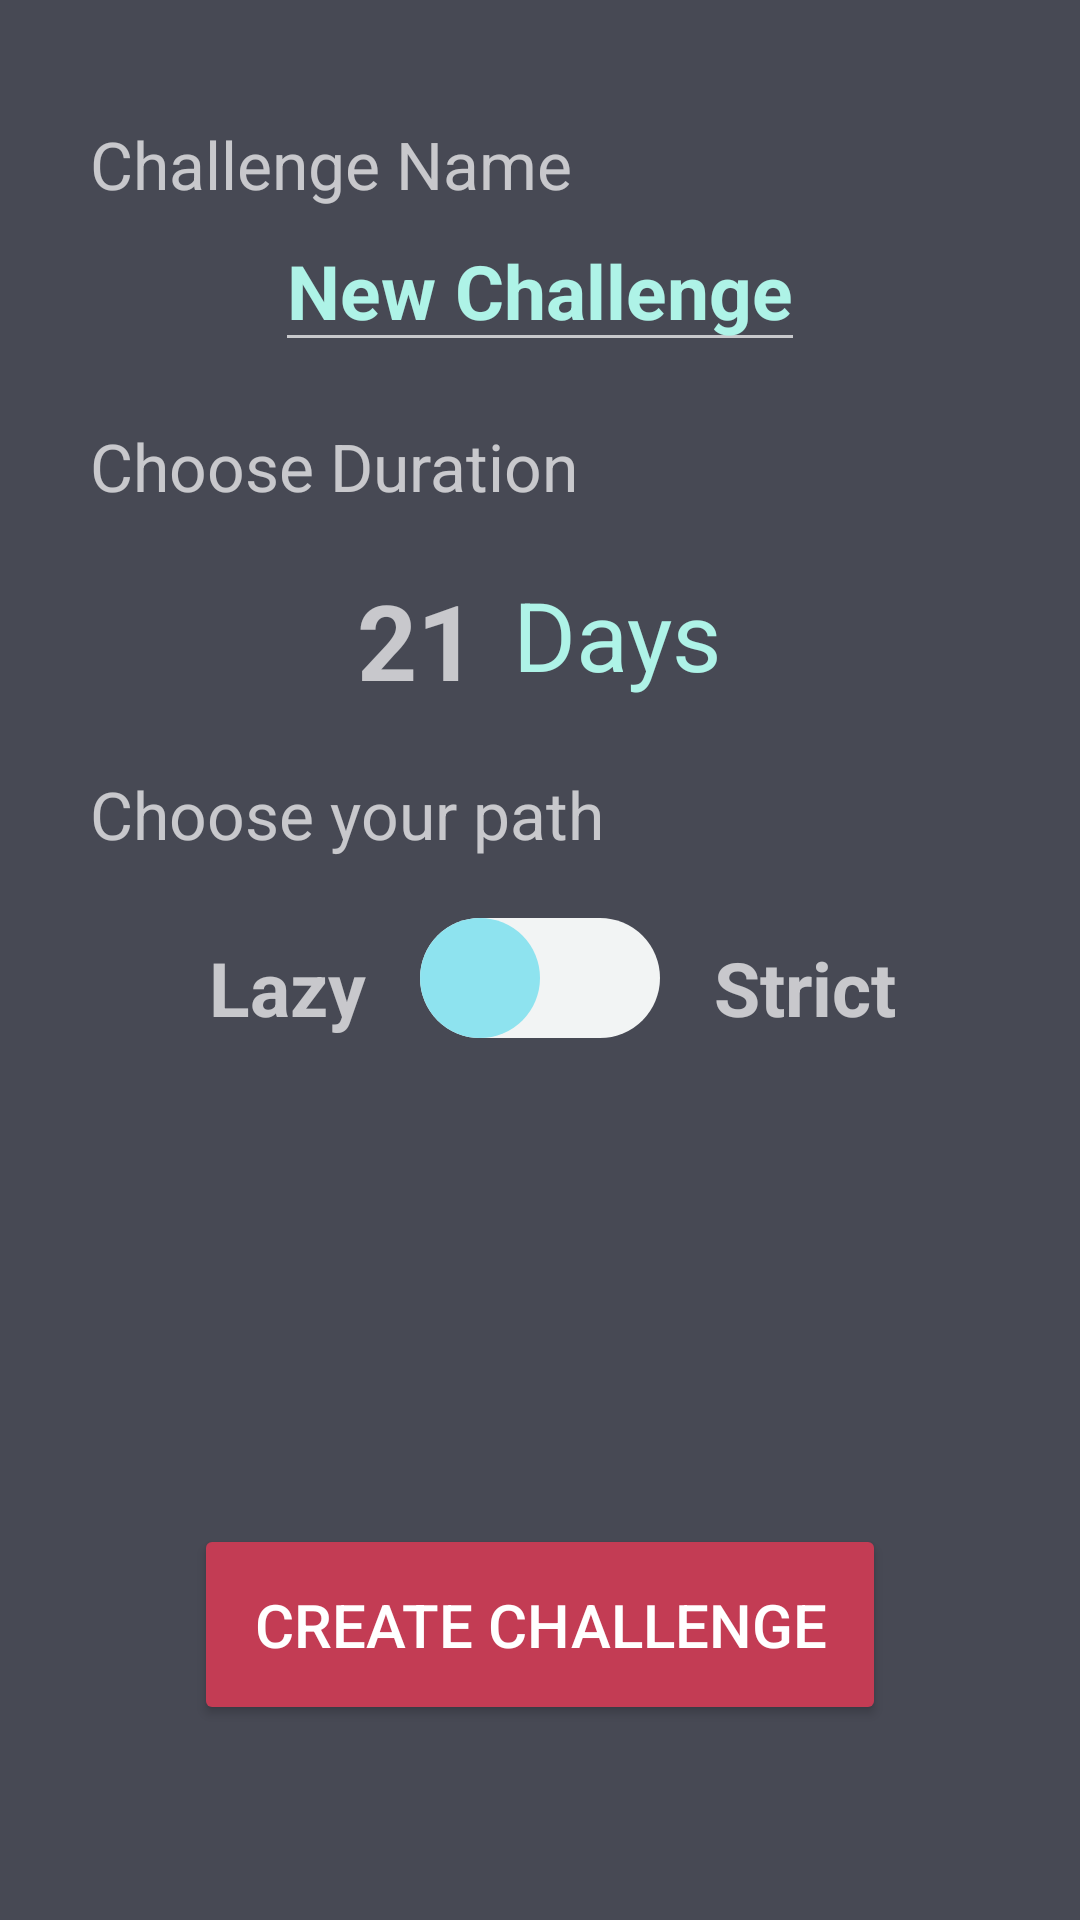

Reconstruct the res/layout file that produces this screen, plus the resources it refers to.
<!-- AndroidManifest.xml: application theme AppTheme -->
<!-- res/layout/content_main.xml -->
<?xml version="1.0" encoding="UTF-8"?>
<RelativeLayout xmlns:android="http://schemas.android.com/apk/res/android"
    xmlns:app="http://schemas.android.com/apk/res-auto"
    xmlns:tools="http://schemas.android.com/tools"
    android:layout_height="match_parent"
    android:layout_width="match_parent"
    app:layout_behavior="@string/appbar_scrolling_view_behavior"

    tools:context="com.example.ichallenge.MainActivity"
    tools:showIn="@layout/activity_main">

    <RelativeLayout
        android:id="@+id/main_relative1"
        android:layout_width="match_parent"
        android:layout_height="wrap_content"
        android:layout_alignParentTop="true"
        android:layout_marginTop="40dp"
        android:layout_marginLeft="30dp"
        android:layout_marginRight="30dp"
        >

        <TextView
            android:id="@+id/main_text1"
            android:layout_width="wrap_content"
            android:layout_height="wrap_content"
            android:text="@string/main_titleText"
            android:textSize="22sp"
            android:layout_alignParentLeft="true"
            android:layout_alignParentStart="true" />

        <EditText
            android:id="@+id/main_edit1"
            android:layout_width="wrap_content"
            android:layout_height="wrap_content"
            android:hint="@string/main_titleDefault"
            android:inputType="text"
            android:textSize="25sp"
            android:textStyle="bold"
            android:textColor="@color/colorAccentSec"
            android:textColorHint="@color/colorAccentSec"
            android:textColorHighlight="@color/colorAccent"
            android:layout_centerHorizontal="true"
            android:layout_marginTop="30dp"
            android:maxLines="1"
            android:maxLength="25"/>

        <TextView
            android:id="@+id/main_text2"
            android:layout_width="wrap_content"
            android:layout_height="wrap_content"
            android:text="@string/main_selectorText"
            android:textSize="22sp"
            android:layout_below="@+id/main_edit1"
            android:layout_marginTop="20dp"/>

    </RelativeLayout>


    <RelativeLayout
        android:id="@+id/main_relative2"
        android:layout_width="wrap_content"
        android:layout_height="wrap_content"
        android:layout_below="@id/main_relative1"
        android:layout_marginTop="20dp"
        android:layout_centerInParent="true">



        <TextView
           android:id="@+id/main_text3"
            android:layout_height="wrap_content"
            android:layout_width="wrap_content"
            android:layout_marginEnd="12dp"
            android:layout_marginRight="12dp"
            android:text="@string/main_duration"
            android:textStyle="bold"
            android:textSize="35sp"/>
        <TextView
            android:layout_width="wrap_content"
            android:layout_height="wrap_content"
            android:layout_toRightOf="@+id/main_text3"
            android:layout_toEndOf="@+id/main_text3"
            android:text="@string/main_days"
            android:textSize="32sp"
            android:textColor="@color/colorAccentSec"/>


    </RelativeLayout>

    <RelativeLayout
        android:id="@+id/main_relative3"
        android:layout_width="match_parent"
        android:layout_height="wrap_content"
        android:layout_marginTop="20dp"
        android:layout_below="@+id/main_relative2"
        android:layout_marginLeft="30dp"
        android:layout_marginRight="30dp">

        <TextView
            android:id="@+id/main_text4"
            android:layout_width="wrap_content"
            android:layout_height="wrap_content"
            android:text="Choose your path"
            android:textSize="22sp"/>

        <Switch
            android:id="@+id/main_switch"
            android:layout_width="wrap_content"
            android:layout_height="wrap_content"
            android:layout_below="@+id/main_text4"
            android:layout_centerInParent="true"
            android:layout_marginTop="20dp"
            android:thumb="@drawable/switch_thumb"
            android:track="@drawable/switch_track"/>

        <TextView
            android:id="@+id/main_switchLazy"
            android:layout_width="wrap_content"
            android:layout_height="wrap_content"
            android:layout_toLeftOf="@id/main_switch"
            android:layout_toStartOf="@id/main_switch"
            android:layout_alignBottom="@id/main_switch"
            android:layout_marginRight="18dp"
            android:layout_marginEnd="18dp"
            android:text="@string/main_switch_lazy"
            android:textSize="25sp"
            android:textStyle="bold"
            />

        <TextView
            android:id="@+id/main_switchStrict"
            android:layout_width="wrap_content"
            android:layout_height="wrap_content"
            android:layout_toRightOf="@id/main_switch"
            android:layout_toEndOf="@id/main_switch"
            android:layout_alignBottom="@id/main_switch"
            android:layout_marginLeft="18dp"
            android:layout_marginStart="18dp"
            android:text="@string/main_switch_strict"
            android:textSize="25sp"
            android:textStyle="bold"
            />

    </RelativeLayout>

     <Button
        android:id="@+id/main_submit"
        android:layout_width="wrap_content"
        android:layout_height="wrap_content"
        android:text="create challenge"
        android:textSize="20sp"
        android:padding="20dp"
        android:backgroundTint="@color/colorPrimary"
         android:layout_alignParentBottom="true"
         android:layout_marginBottom="65dp"

         android:layout_centerHorizontal="true" />




</RelativeLayout>
<!-- res/layout/activity_main.xml (included above) -->
<?xml version="1.0" encoding="utf-8"?>
<android.support.design.widget.CoordinatorLayout xmlns:android="http://schemas.android.com/apk/res/android"
    xmlns:app="http://schemas.android.com/apk/res-auto"
    xmlns:tools="http://schemas.android.com/tools"
    android:layout_width="match_parent"
    android:layout_height="match_parent"

    android:fitsSystemWindows="true"
    tools:context="com.example.ichallenge.MainActivity">

    <android.support.design.widget.AppBarLayout
        android:layout_width="match_parent"
        android:layout_height="wrap_content"
        android:theme="@style/AppTheme.AppBarOverlay">

        <android.support.v7.widget.Toolbar
            android:id="@+id/toolbar"
            android:layout_width="match_parent"
            android:layout_height="?attr/actionBarSize"
            android:background="?attr/colorPrimary"
            app:popupTheme="@style/AppTheme.PopupOverlay" />

    </android.support.design.widget.AppBarLayout>

    <include layout="@layout/content_main" />




</android.support.design.widget.CoordinatorLayout>
<!-- resources referenced by this layout -->
<resources>
  <color name="colorAccent">#8ee3ef</color>
  <color name="colorAccentSec">#AEF3E7</color>
  <color name="colorPrimary">#c33c54</color>
  <!-- drawable switch_thumb (drawable) -->
  <?xml version="1.0" encoding="utf-8"?>
  <shape
      xmlns:android="http://schemas.android.com/apk/res/android"
      android:shape="rectangle">
      <solid android:color="@color/colorAccent"/>
      <size android:width="40dp"
          android:height="40dp"/>
      <corners android:radius="40dp"/>
  
  
  </shape>
  <!-- drawable switch_track (drawable) -->
  <?xml version="1.0" encoding="utf-8"?>
  <shape
      xmlns:android="http://schemas.android.com/apk/res/android"
      android:shape="rectangle">
      <size android:width="60dp"
          android:height="40dp"/>
  
      <solid android:color="@color/colorSecondary"/>
  
      <corners android:radius="20dp"/>
  
  
  </shape>
  <string name="main_days">Days</string>
  <string name="main_duration">21</string>
  <string name="main_selectorText">Choose Duration</string>
  <string name="main_switch_lazy">Lazy</string>
  <string name="main_switch_strict">Strict</string>
  <string name="main_titleDefault">New Challenge</string>
  <string name="main_titleText">Challenge Name</string>
  <style name="AppTheme.AppBarOverlay" parent="ThemeOverlay.AppCompat.Dark.ActionBar" />
  <style name="AppTheme.PopupOverlay" parent="ThemeOverlay.AppCompat.Light" />
  <style name="AppTheme" parent="Theme.AppCompat.NoActionBar">
          
          <item name="colorPrimary">@color/colorBackground</item>
          <item name="colorPrimaryDark">@color/colorPrimaryDark</item>
          <item name="colorAccent">@color/colorAccent</item>
          <item name="android:colorBackground">@color/background_material_dark</item>
      </style>
  <color name="colorSecondary">#F2F4F4</color>
  <color name="colorBackground">#474954</color>
  <color name="colorPrimaryDark">#37718E</color>
  <color name="background_material_dark">#474954</color>
</resources>
